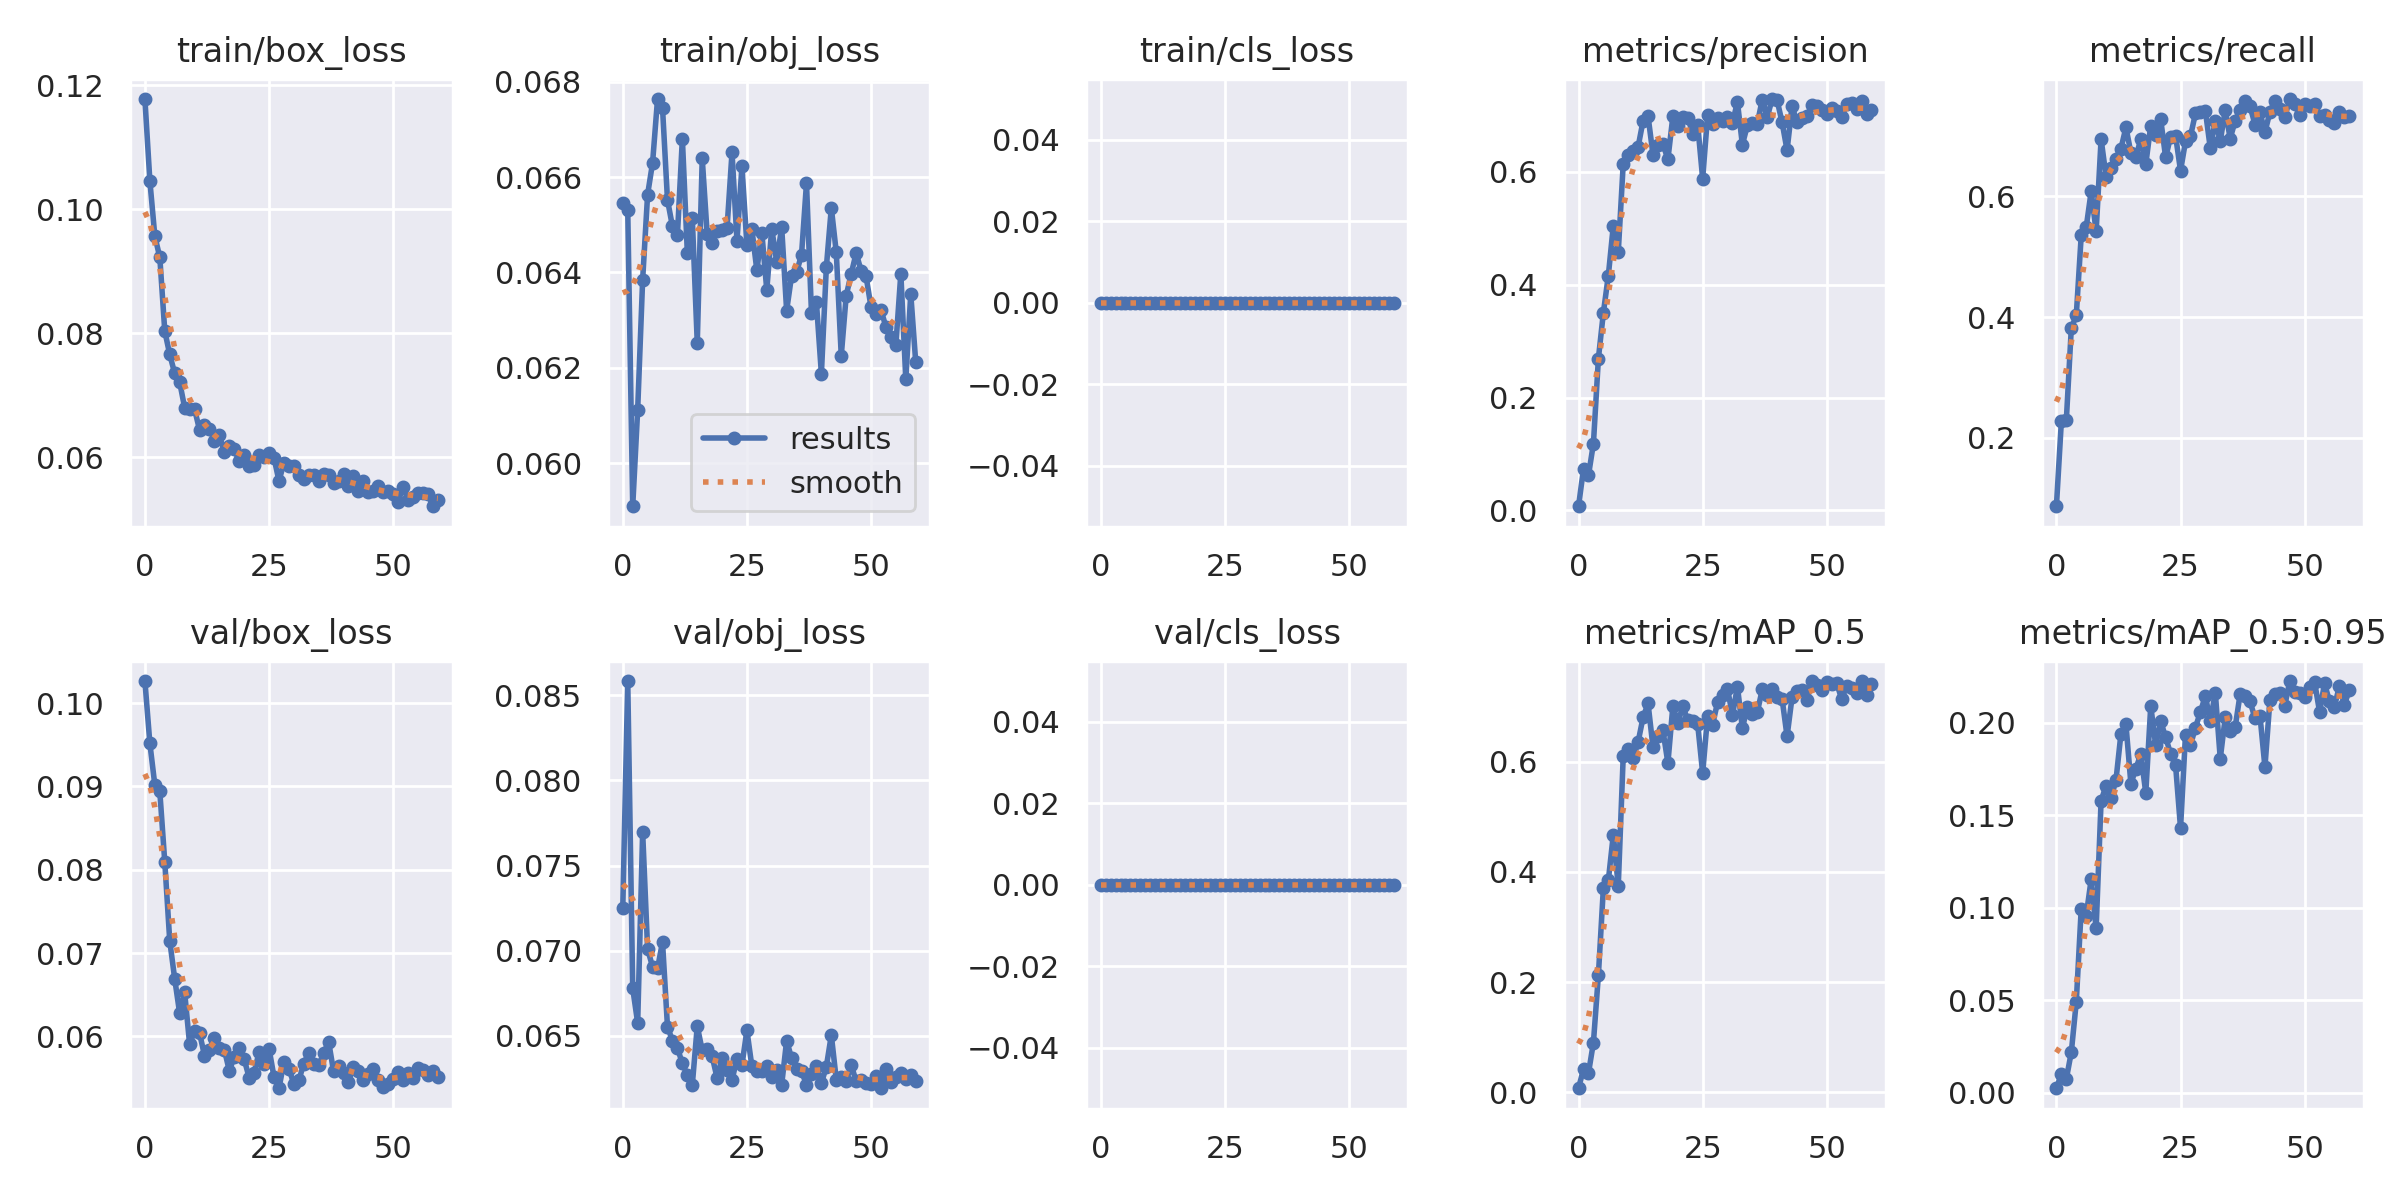

The data file committed next to this chart (first rows):
epoch, train/box_loss, train/obj_loss, train/cls_loss, metrics/precision, metrics/recall, metrics/mAP_0.5, metrics/mAP_0.5:0.95, val/box_loss, val/obj_loss, val/cls_loss, x/lr0, x/lr1, x/lr2
0, 0.1178, 0.06545, 0, 0.00746, 0.08664, 0.007355, 0.002307, 0.1027, 0.07252, 0, 0.0721, 0.0031, 0.0031
1, 0.1046, 0.0653, 0, 0.07395, 0.2276, 0.04239, 0.0101, 0.09516, 0.08584, 0, 0.0432, 0.006196, 0.006196
2, 0.09566, 0.0591, 0, 0.0622, 0.2295, 0.03464, 0.007359, 0.09016, 0.06779, 0, 0.01419, 0.009187, 0.009187
3, 0.09224, 0.06112, 0, 0.1187, 0.3816, 0.09035, 0.02181, 0.0894, 0.06575, 0, 0.009505, 0.009505, 0.009505
4, 0.08035, 0.06385, 0, 0.2693, 0.4028, 0.2128, 0.04893, 0.08095, 0.07697, 0, 0.009505, 0.009505, 0.009505
5, 0.07658, 0.06563, 0, 0.3503, 0.5355, 0.3702, 0.09946, 0.07149, 0.07008, 0, 0.00934, 0.00934, 0.00934
6, 0.07353, 0.0663, 0, 0.4162, 0.5487, 0.3843, 0.09565, 0.06692, 0.06905, 0, 0.009175, 0.009175, 0.009175
7, 0.07212, 0.06763, 0, 0.5044, 0.6083, 0.4671, 0.1152, 0.06278, 0.06895, 0, 0.00901, 0.00901, 0.00901
8, 0.068, 0.06745, 0, 0.4579, 0.5418, 0.3743, 0.0887, 0.0653, 0.07051, 0, 0.008845, 0.008845, 0.008845
9, 0.06772, 0.06552, 0, 0.6143, 0.6949, 0.6101, 0.1578, 0.05911, 0.06554, 0, 0.00868, 0.00868, 0.00868
10, 0.06776, 0.06497, 0, 0.6302, 0.6329, 0.6235, 0.1659, 0.06069, 0.06471, 0, 0.008515, 0.008515, 0.008515
11, 0.06442, 0.06478, 0, 0.637, 0.647, 0.6058, 0.1591, 0.06043, 0.06428, 0, 0.00835, 0.00835, 0.00835
12, 0.06516, 0.06681, 0, 0.6447, 0.6621, 0.6358, 0.169, 0.05771, 0.06337, 0, 0.008185, 0.008185, 0.008185
13, 0.0646, 0.06442, 0, 0.6907, 0.6792, 0.6802, 0.1941, 0.05842, 0.0627, 0, 0.00802, 0.00802, 0.00802
14, 0.06267, 0.06513, 0, 0.699, 0.7143, 0.7055, 0.1992, 0.05978, 0.06212, 0, 0.007855, 0.007855, 0.007855
15, 0.06353, 0.06252, 0, 0.6302, 0.6723, 0.6258, 0.1669, 0.05864, 0.06556, 0, 0.00769, 0.00769, 0.00769
16, 0.06081, 0.06639, 0, 0.6486, 0.6651, 0.6462, 0.1751, 0.05842, 0.06414, 0, 0.007525, 0.007525, 0.007525
17, 0.06173, 0.0648, 0, 0.6492, 0.6949, 0.6565, 0.1829, 0.05588, 0.06424, 0, 0.00736, 0.00736, 0.00736
18, 0.06127, 0.06461, 0, 0.6226, 0.6535, 0.5974, 0.162, 0.05756, 0.06379, 0, 0.007195, 0.007195, 0.007195
19, 0.05935, 0.06487, 0, 0.6985, 0.717, 0.7007, 0.2091, 0.05857, 0.06252, 0, 0.00703, 0.00703, 0.00703
20, 0.06037, 0.06489, 0, 0.6808, 0.7019, 0.6702, 0.1877, 0.05727, 0.06371, 0, 0.006865, 0.006865, 0.006865
21, 0.05865, 0.06494, 0, 0.6978, 0.7278, 0.7004, 0.2008, 0.05504, 0.06297, 0, 0.0067, 0.0067, 0.0067
22, 0.05877, 0.06651, 0, 0.6962, 0.6645, 0.6749, 0.192, 0.05566, 0.0624, 0, 0.006535, 0.006535, 0.006535
23, 0.06043, 0.06467, 0, 0.6679, 0.6989, 0.674, 0.1832, 0.05815, 0.06365, 0, 0.00637, 0.00637, 0.00637
24, 0.06002, 0.06622, 0, 0.6835, 0.7005, 0.6674, 0.177, 0.05674, 0.06328, 0, 0.006205, 0.006205, 0.006205
25, 0.06076, 0.06457, 0, 0.588, 0.6424, 0.579, 0.143, 0.05854, 0.06532, 0, 0.00604, 0.00604, 0.00604
26, 0.05989, 0.06491, 0, 0.7008, 0.6912, 0.6833, 0.1936, 0.05514, 0.0632, 0, 0.005875, 0.005875, 0.005875
27, 0.05618, 0.06405, 0, 0.6849, 0.6995, 0.6672, 0.1878, 0.05379, 0.06292, 0, 0.00571, 0.00571, 0.00571
28, 0.05905, 0.06484, 0, 0.6953, 0.7373, 0.7077, 0.1973, 0.05693, 0.06294, 0, 0.005545, 0.005545, 0.005545
29, 0.05856, 0.06363, 0, 0.6904, 0.7392, 0.7215, 0.2058, 0.05614, 0.06325, 0, 0.00538, 0.00538, 0.00538
30, 0.05863, 0.06492, 0, 0.697, 0.7419, 0.7323, 0.2145, 0.0543, 0.06259, 0, 0.005215, 0.005215, 0.005215
31, 0.05717, 0.06423, 0, 0.6869, 0.6794, 0.6843, 0.2006, 0.05473, 0.06298, 0, 0.00505, 0.00505, 0.00505
32, 0.05654, 0.06495, 0, 0.724, 0.7254, 0.7362, 0.2163, 0.05675, 0.06212, 0, 0.004885, 0.004885, 0.004885
33, 0.05718, 0.0632, 0, 0.6484, 0.6917, 0.6607, 0.1806, 0.05803, 0.06471, 0, 0.00472, 0.00472, 0.00472
34, 0.05707, 0.06393, 0, 0.6825, 0.7429, 0.6984, 0.2028, 0.05675, 0.06368, 0, 0.004555, 0.004555, 0.004555
35, 0.05618, 0.064, 0, 0.6873, 0.6958, 0.6867, 0.1957, 0.05653, 0.06302, 0, 0.00439, 0.00439, 0.00439
36, 0.05724, 0.06437, 0, 0.6854, 0.725, 0.6894, 0.1974, 0.05796, 0.06293, 0, 0.004225, 0.004225, 0.004225
37, 0.05721, 0.06587, 0, 0.7281, 0.743, 0.7309, 0.2154, 0.05937, 0.06211, 0, 0.00406, 0.00406, 0.00406
38, 0.05592, 0.06316, 0, 0.6973, 0.7581, 0.7208, 0.2147, 0.05582, 0.06278, 0, 0.003895, 0.003895, 0.003895
39, 0.05617, 0.06337, 0, 0.7293, 0.7493, 0.7311, 0.2115, 0.0564, 0.06322, 0, 0.00373, 0.00373, 0.00373
40, 0.05724, 0.06188, 0, 0.7269, 0.7189, 0.7177, 0.2024, 0.05556, 0.06221, 0, 0.003565, 0.003565, 0.003565
41, 0.05538, 0.06411, 0, 0.6878, 0.7392, 0.7137, 0.2037, 0.05453, 0.06319, 0, 0.0034, 0.0034, 0.0034
42, 0.0569, 0.06535, 0, 0.6386, 0.706, 0.6458, 0.176, 0.05639, 0.06504, 0, 0.003235, 0.003235, 0.003235
43, 0.0546, 0.06442, 0, 0.7162, 0.7401, 0.7164, 0.2122, 0.05586, 0.06242, 0, 0.00307, 0.00307, 0.00307
44, 0.05622, 0.06225, 0, 0.6886, 0.7585, 0.7282, 0.2156, 0.05475, 0.06256, 0, 0.002905, 0.002905, 0.002905
45, 0.05435, 0.06352, 0, 0.6959, 0.7447, 0.7306, 0.2162, 0.05544, 0.06233, 0, 0.00274, 0.00274, 0.00274
46, 0.05456, 0.06397, 0, 0.6987, 0.7311, 0.7119, 0.2092, 0.05607, 0.06328, 0, 0.002575, 0.002575, 0.002575
47, 0.0554, 0.0644, 0, 0.7178, 0.7613, 0.7459, 0.2225, 0.05476, 0.06234, 0, 0.00241, 0.00241, 0.00241
48, 0.05441, 0.06404, 0, 0.7165, 0.753, 0.7383, 0.2165, 0.05391, 0.0624, 0, 0.002245, 0.002245, 0.002245
49, 0.05463, 0.06392, 0, 0.7097, 0.7345, 0.7302, 0.2158, 0.05429, 0.06221, 0, 0.00208, 0.00208, 0.00208
50, 0.05403, 0.06327, 0, 0.7031, 0.7529, 0.7439, 0.2141, 0.05484, 0.06214, 0, 0.001915, 0.001915, 0.001915
51, 0.0528, 0.06312, 0, 0.7139, 0.7493, 0.7405, 0.2192, 0.05573, 0.06262, 0, 0.00175, 0.00175, 0.00175
52, 0.05523, 0.06321, 0, 0.7075, 0.7535, 0.7422, 0.222, 0.05475, 0.06192, 0, 0.001585, 0.001585, 0.001585
53, 0.05316, 0.06286, 0, 0.6974, 0.7328, 0.7133, 0.2059, 0.05559, 0.06303, 0, 0.00142, 0.00142, 0.00142
54, 0.05365, 0.06264, 0, 0.7212, 0.7355, 0.7378, 0.2212, 0.05501, 0.06231, 0, 0.001255, 0.001255, 0.001255
55, 0.05429, 0.06249, 0, 0.7223, 0.7263, 0.7343, 0.2115, 0.05619, 0.0626, 0, 0.00109, 0.00109, 0.00109
56, 0.05426, 0.06398, 0, 0.7109, 0.7217, 0.7239, 0.2087, 0.05599, 0.06283, 0, 0.000925, 0.000925, 0.000925
57, 0.05405, 0.06176, 0, 0.7266, 0.7401, 0.7462, 0.2199, 0.05532, 0.06243, 0, 0.00076, 0.00076, 0.00076
58, 0.05209, 0.06355, 0, 0.7023, 0.7318, 0.7205, 0.2098, 0.05591, 0.06267, 0, 0.000595, 0.000595, 0.000595
59, 0.05309, 0.06212, 0, 0.7097, 0.7327, 0.7404, 0.2176, 0.05512, 0.06236, 0, 0.00043, 0.00043, 0.00043
